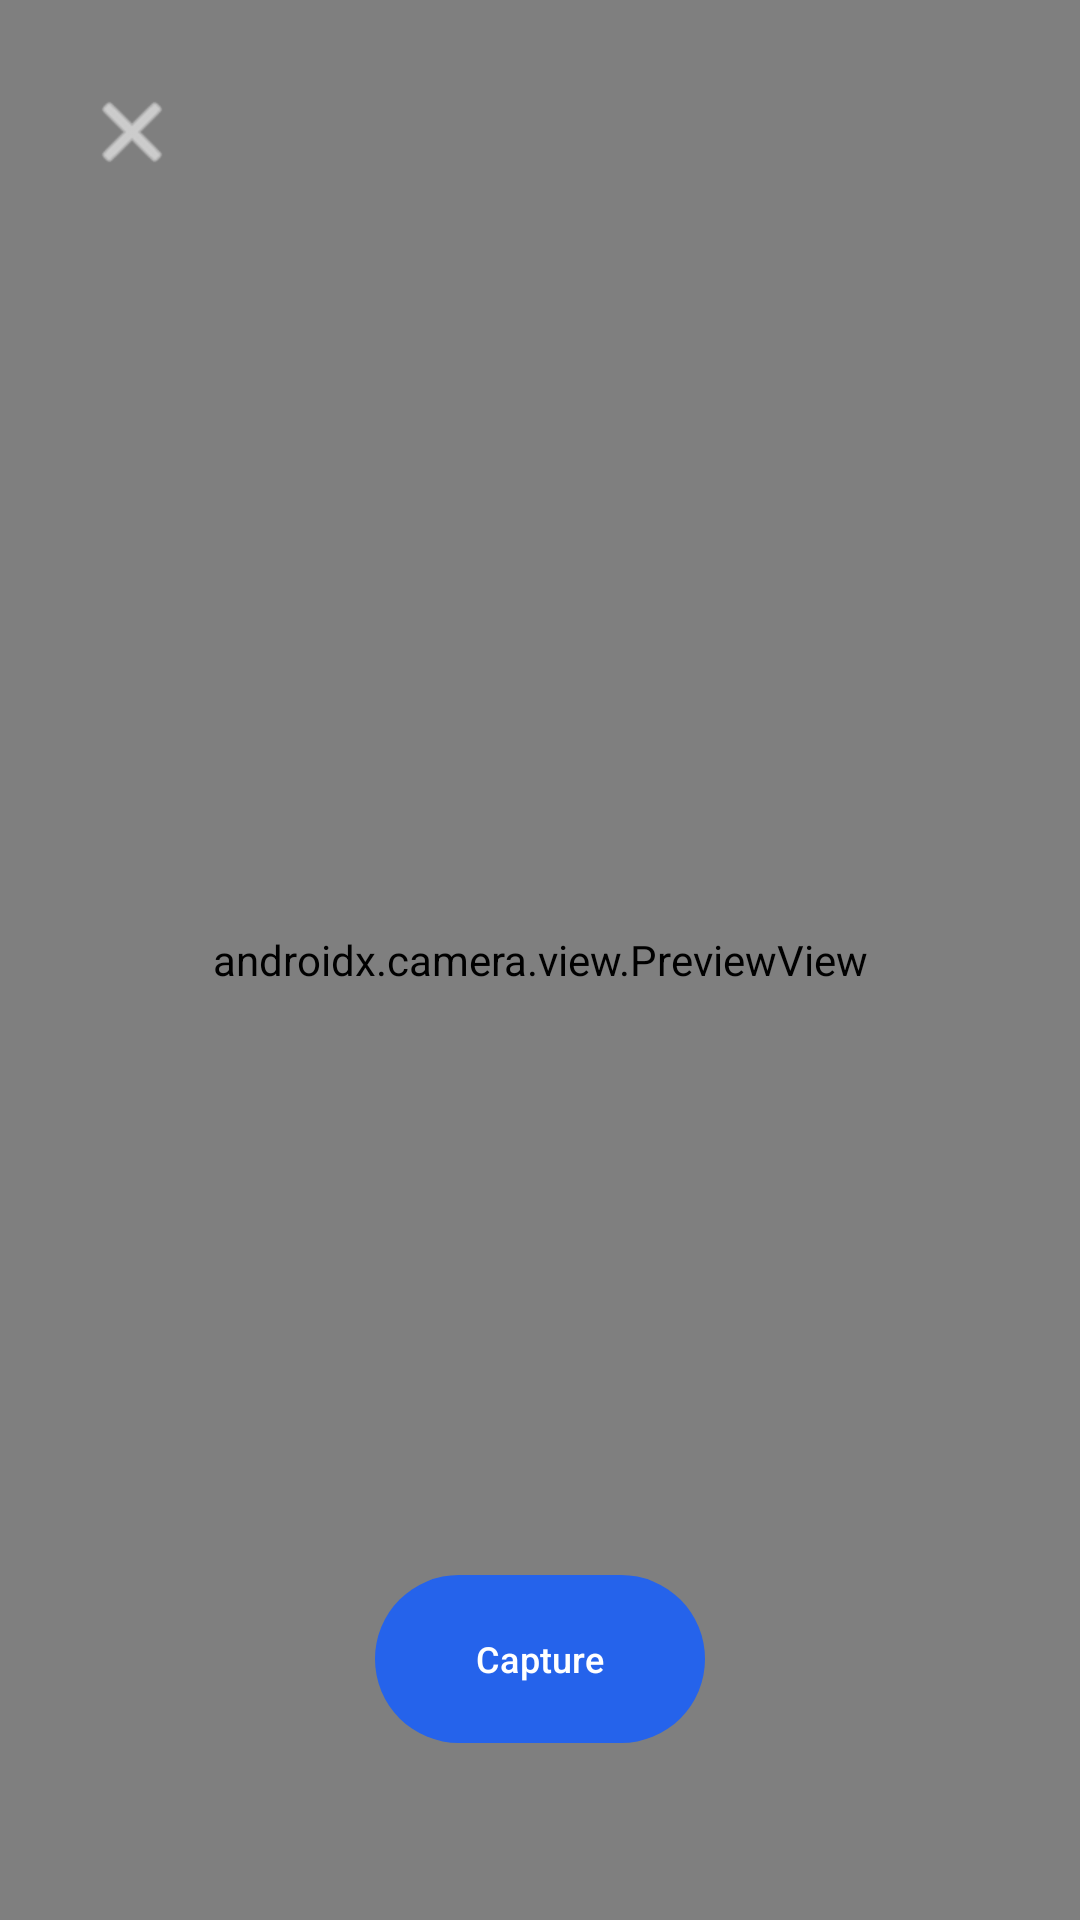

This screen was rendered from an Android layout file. Write that file and the resources it references.
<!-- AndroidManifest.xml: activity theme Theme.FloodWatch -->
<!-- res/layout/activity_camera_capture.xml -->
<?xml version="1.0" encoding="utf-8"?>
<FrameLayout xmlns:android="http://schemas.android.com/apk/res/android"
    xmlns:app="http://schemas.android.com/apk/res-auto"
    android:layout_width="match_parent"
    android:layout_height="match_parent"
    android:background="@android:color/black">

    <androidx.camera.view.PreviewView
        android:id="@+id/cameraPreview"
        android:layout_width="match_parent"
        android:layout_height="match_parent"
        app:implementationMode="performance"
        app:scaleType="fillCenter" />

    <ProgressBar
        android:id="@+id/cameraProgress"
        android:layout_width="wrap_content"
        android:layout_height="wrap_content"
        android:layout_gravity="center" />

    <ImageButton
        android:id="@+id/buttonCloseCamera"
        android:layout_width="48dp"
        android:layout_height="48dp"
        android:layout_gravity="top|start"
        android:layout_margin="20dp"
        android:background="?attr/selectableItemBackgroundBorderless"
        android:contentDescription="@string/close_camera"
        android:padding="12dp"
        android:src="@android:drawable/ic_menu_close_clear_cancel"
        app:tint="@android:color/white" />

    <com.google.android.material.button.MaterialButton
        android:id="@+id/buttonCapturePhoto"
        android:layout_width="110dp"
        android:layout_height="64dp"
        android:layout_gravity="bottom|center_horizontal"
        android:layout_marginBottom="55dp"
        android:text="@string/capture"
        android:textSize="12sp"
        app:cornerRadius="32dp" />

</FrameLayout>
<!-- resources referenced by this layout -->
<resources>
  <string name="capture">Capture</string>
  <string name="close_camera">Close camera</string>
  <style name="Theme.FloodWatch" parent="Base.Theme.FloodWatch" />
  <style name="Base.Theme.FloodWatch" parent="Theme.Material3.DayNight.NoActionBar">
          <item name="colorPrimary">#2563EB</item>
          <item name="colorOnPrimary">#FFFFFF</item>
          <item name="colorPrimaryContainer">#1A2E4A</item>
          <item name="colorOnPrimaryContainer">#FFFFFF</item>
          <item name="colorSurface">#F0F4F8</item>
          <item name="android:statusBarColor">#1A2E4A</item>
          <item name="android:navigationBarColor">#1A2E4A</item>
          <item name="android:windowLightNavigationBar" tools:targetApi="27">false</item>
          <item name="bottomNavigationStyle">@style/FloodWatchBottomNav</item>
          <item name="materialAlertDialogTheme">@style/ThemeOverlay.FloodWatch.MaterialAlertDialog</item>
      </style>
  <style name="FloodWatchBottomNav" parent="Widget.Material3.BottomNavigationView">
          <item name="android:background">#1A2E4A</item>
          <item name="itemActiveIndicatorStyle">@style/ActiveIndicatorStyle</item>
  
          <item name="itemIconTint">@color/bottom_nav_colors</item>
          <item name="itemTextColor">@color/bottom_nav_colors</item>
          <item name="itemPaddingTop">2dp</item>
          <item name="itemPaddingBottom">2dp</item>
          <item name="itemIconSize">22dp</item>
          <item name="itemTextAppearanceActive">@style/BottomNavTextStyle</item>
          <item name="itemTextAppearanceInactive">@style/BottomNavTextStyle</item>
      </style>
  <style name="ThemeOverlay.FloodWatch.MaterialAlertDialog" parent="ThemeOverlay.Material3.MaterialAlertDialog">
          <item name="colorSurface">#FFFFFF</item>
          <item name="colorSurfaceContainer">#FFFFFF</item>
          <item name="colorSurfaceContainerHigh">#FFFFFF</item>
          <item name="colorSurfaceContainerHighest">#FFFFFF</item>
          <item name="colorOnSurface">#0F2040</item>
          <item name="colorOnSurfaceVariant">#4B647A</item>
          <item name="colorPrimary">#2563EB</item>
          <item name="android:colorBackground">#FFFFFF</item>
          <item name="android:colorAccent">#2563EB</item>
          <item name="android:textColorPrimary">#0F2040</item>
          <item name="android:textColorSecondary">#5A7A99</item>
          <item name="android:backgroundDimAmount">0.45</item>
          <item name="shapeAppearanceOverlay">@style/ShapeAppearanceOverlay_FloodWatch_Dialog</item>
      </style>
  <style name="ActiveIndicatorStyle" parent="Widget.Material3.BottomNavigationView.ActiveIndicator">
          <item name="android:color">#2563EB</item>
          <item name="shapeAppearance">@style/ShapeAppearance.Material3.Corner.Full</item>
      </style>
  <style name="BottomNavTextStyle" parent="TextAppearance.Material3.LabelMedium">
          <item name="android:paddingTop">0dp</item>
          <item name="android:includeFontPadding">false</item>
      </style>
  <style name="ShapeAppearanceOverlay_FloodWatch_Dialog">
          <item name="cornerFamily">rounded</item>
          <item name="cornerSize">20dp</item>
      </style>
</resources>
